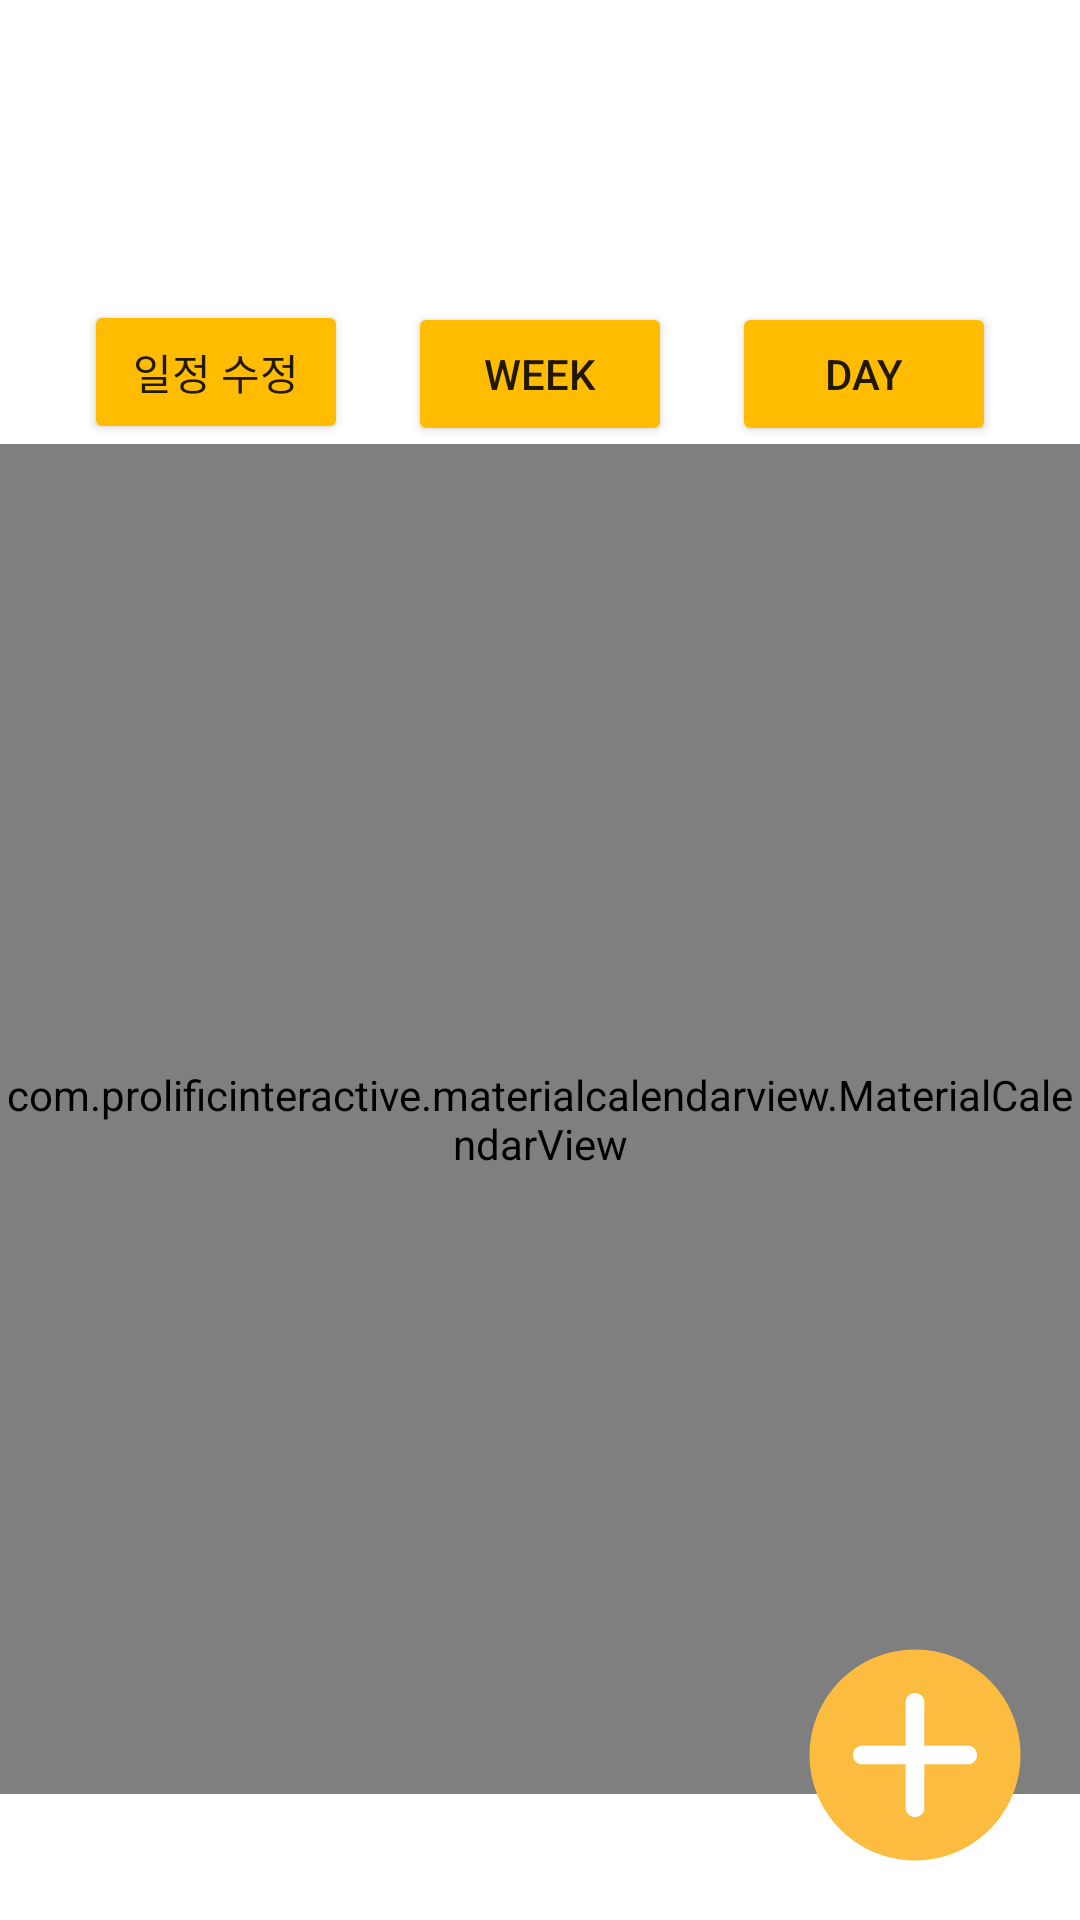

Android layout source for this screen:
<!-- AndroidManifest.xml: application theme Theme.Plalarm -->
<!-- res/layout/activity_main.xml -->
<?xml version="1.0" encoding="utf-8"?>
<RelativeLayout xmlns:android="http://schemas.android.com/apk/res/android"
    xmlns:app="http://schemas.android.com/apk/res-auto"
    xmlns:tools="http://schemas.android.com/tools"
    android:layout_width="match_parent"
    android:layout_height="match_parent"
    android:orientation="vertical"
    tools:context=".activity.main.MainActivity">

    <FrameLayout
        android:id="@+id/fragment_container_calendar"
        android:layout_width="match_parent"
        android:layout_height="match_parent"
        android:visibility="visible"
        android:layout_above="@id/header_calendar"
        tools:ignore="NotSibling">
    </FrameLayout>

    <LinearLayout
        android:layout_width="match_parent"
        android:layout_height="wrap_content"
        android:orientation="vertical">

        <LinearLayout
            android:id="@+id/header_calendar"
            android:layout_width="match_parent"
            android:layout_height="wrap_content"
            android:orientation="horizontal"
            android:paddingTop="100dp"
            android:gravity="center_horizontal">
            <Button
                android:id="@+id/calendar"
                android:layout_width="wrap_content"
                android:layout_height="wrap_content"
                android:text="일정 수정"
                android:backgroundTint="#FFBC00" />
            <Button
                android:id="@+id/week"
                android:layout_width="wrap_content"
                android:layout_height="wrap_content"
                android:backgroundTint="#FFBC00"
                android:layout_marginStart="20dp"
                android:text="week" />
            <Button
                android:id="@+id/day"
                android:layout_width="wrap_content"
                android:layout_height="wrap_content"
                android:text="day"
                android:layout_marginStart="20dp"
                android:backgroundTint="#FFBC00" />
            <Button
                android:id="@+id/notification"
                android:layout_width="wrap_content"
                android:layout_height="wrap_content"
                android:text="noti"
                android:visibility="gone" />
        </LinearLayout>
        <LinearLayout
            android:layout_width="wrap_content"
            android:layout_height="wrap_content">
            <com.prolificinteractive.materialcalendarview.MaterialCalendarView
                android:id="@+id/material_calendarA"
                android:layout_width="wrap_content"
                android:layout_height="450dp"
                app:mcv_selectionMode="single"/>
        </LinearLayout>
        <ListView
            android:id="@+id/day_list"
            android:layout_width="match_parent"
            android:layout_height="match_parent" />
    </LinearLayout>
    <ImageButton
        android:id="@+id/new_button"
        android:layout_width="100dp"
        android:layout_height="100dp"
        android:scaleType="fitCenter"
        android:layout_alignParentBottom="true"
        android:layout_alignParentEnd="true"
        android:layout_marginEnd="5dp"
        android:layout_marginBottom="5dp"
        android:background="#00000000"
        android:src="@drawable/add_icon"/>
</RelativeLayout>
<!-- resources referenced by this layout -->
<resources>
  <!-- drawable add_icon: png bitmap (drawable, 11167 bytes) -->
  <style name="Theme.Plalarm" parent="Theme.MaterialComponents.DayNight.DarkActionBar">
          
          <item name="windowNoTitle">true</item>
          <item name="colorPrimary">@color/purple_500</item>
          <item name="colorPrimaryVariant">@color/purple_700</item>
          <item name="colorOnPrimary">@color/white</item>
          
          <item name="colorSecondary">@color/teal_200</item>
          <item name="colorSecondaryVariant">@color/teal_700</item>
          <item name="colorOnSecondary">@color/black</item>
          
          <item name="android:statusBarColor">?attr/colorPrimaryVariant</item>
          
      </style>
  <!-- not gathered from this repository: default colours our renderer supplied (Android Studio template values) -->
  <color name="purple_500">#FF6200EE</color>
  <color name="purple_700">#FF3700B3</color>
  <color name="teal_200">#FF03DAC5</color>
  <color name="teal_700">#FF018786</color>
  <color name="black">#FF000000</color>
  <color name="white">#FFFFFFFF</color>
</resources>
